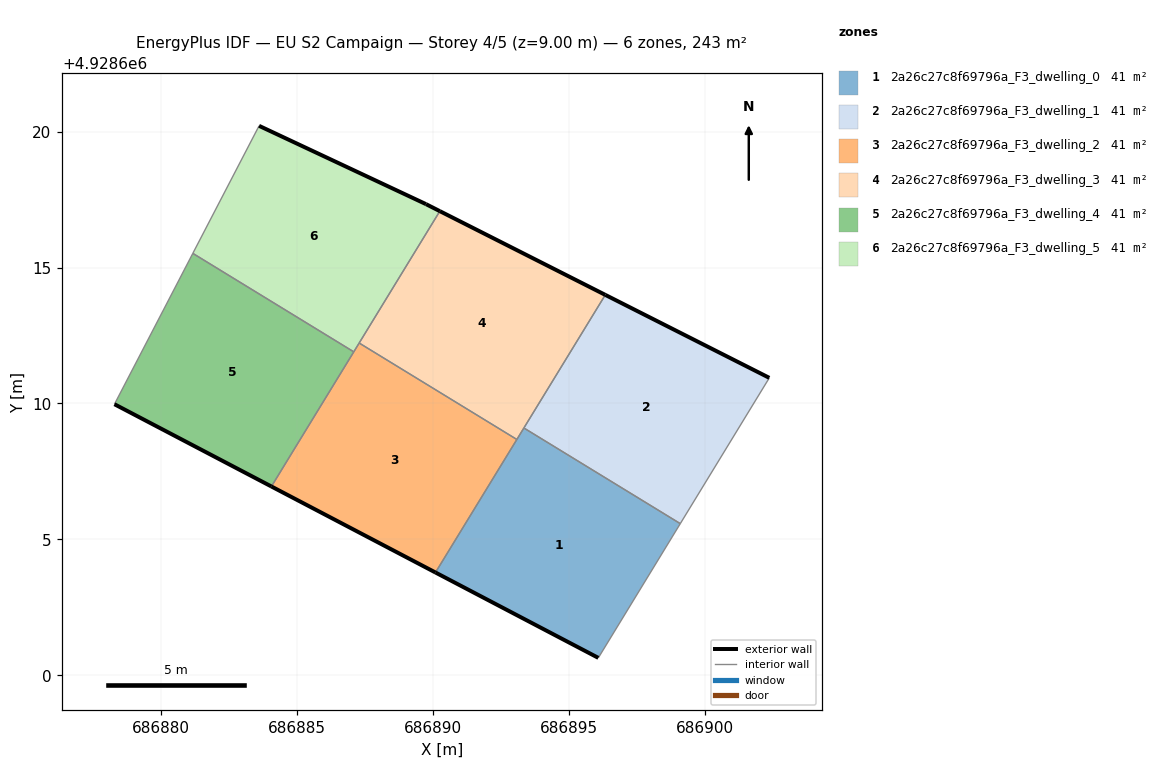
=== STOREY PLAN SPEC (per zone: floor XY polygon, exterior-wall plan segments, windows/doors) ===
zone 1: 2a26c27c8f69796a_F3_dwelling_0  (40.5 m²)
  floor: (686896.08, 4928600.64) (686899.09, 4928605.58) (686893.34, 4928609.10) (686890.09, 4928603.78)
  exterior wall: (686896.08, 4928600.64) – (686890.09, 4928603.78)  [6.8 m]
  interior walls: 4
zone 2: 2a26c27c8f69796a_F3_dwelling_1  (40.5 m²)
  floor: (686899.09, 4928605.58) (686902.37, 4928610.94) (686896.33, 4928613.99) (686893.34, 4928609.10)
  exterior wall: (686896.33, 4928613.99) – (686902.37, 4928610.94)  [6.8 m]
  interior walls: 3
zone 3: 2a26c27c8f69796a_F3_dwelling_2  (40.5 m²)
  floor: (686890.09, 4928603.78) (686893.08, 4928608.67) (686887.28, 4928612.22) (686884.05, 4928606.95)
  exterior wall: (686890.09, 4928603.78) – (686884.05, 4928606.95)  [6.8 m]
  interior walls: 4
zone 4: 2a26c27c8f69796a_F3_dwelling_3  (40.5 m²)
  floor: (686893.08, 4928608.67) (686896.33, 4928613.99) (686890.25, 4928617.07) (686887.28, 4928612.22)
  exterior wall: (686890.25, 4928617.07) – (686896.33, 4928613.99)  [6.8 m]
  interior walls: 4
zone 5: 2a26c27c8f69796a_F3_dwelling_4  (40.5 m²)
  floor: (686884.05, 4928606.95) (686887.08, 4928611.90) (686881.16, 4928615.52) (686878.28, 4928609.97)
  exterior wall: (686884.05, 4928606.95) – (686878.28, 4928609.97)  [6.5 m]
  interior walls: 3
zone 6: 2a26c27c8f69796a_F3_dwelling_5  (40.5 m²)
  floor: (686887.08, 4928611.90) (686890.25, 4928617.07) (686889.74, 4928617.33) (686883.60, 4928620.21) (686881.16, 4928615.52)
  exterior wall: (686883.60, 4928620.21) – (686889.74, 4928617.33)  [6.8 m]
  exterior wall: (686889.74, 4928617.33) – (686890.25, 4928617.07)  [0.6 m]
  interior walls: 4

=== DERIVED (storey summary) ===
Building: EU S2 Campaign
Storey: 4 of 5  (floor level z = 9.00 m)
Storey gross floor area: 243.2 m²
Zones on this storey: 6
  - 2a26c27c8f69796a_F3_dwelling_0: floor 40.5 m²; exterior wall 6.8 m (20.3 m²); WWR 0.0%
  - 2a26c27c8f69796a_F3_dwelling_1: floor 40.5 m²; exterior wall 6.8 m (20.3 m²); WWR 0.0%
  - 2a26c27c8f69796a_F3_dwelling_2: floor 40.5 m²; exterior wall 6.8 m (20.4 m²); WWR 0.0%
  - 2a26c27c8f69796a_F3_dwelling_3: floor 40.5 m²; exterior wall 6.8 m (20.5 m²); WWR 0.0%
  - 2a26c27c8f69796a_F3_dwelling_4: floor 40.5 m²; exterior wall 6.5 m (19.6 m²); WWR 0.0%
  - 2a26c27c8f69796a_F3_dwelling_5: floor 40.5 m²; exterior wall 7.4 m (22.1 m²); WWR 0.0%
Zone adjacency (shared interzone walls):
  - 2a26c27c8f69796a_F3_dwelling_0 ↔ 2a26c27c8f69796a_F3_dwelling_1
  - 2a26c27c8f69796a_F3_dwelling_0 ↔ 2a26c27c8f69796a_F3_dwelling_2
  - 2a26c27c8f69796a_F3_dwelling_0 ↔ 2a26c27c8f69796a_F3_dwelling_3
  - 2a26c27c8f69796a_F3_dwelling_1 ↔ 2a26c27c8f69796a_F3_dwelling_3
  - 2a26c27c8f69796a_F3_dwelling_2 ↔ 2a26c27c8f69796a_F3_dwelling_3
  - 2a26c27c8f69796a_F3_dwelling_2 ↔ 2a26c27c8f69796a_F3_dwelling_4
  - 2a26c27c8f69796a_F3_dwelling_2 ↔ 2a26c27c8f69796a_F3_dwelling_5
  - 2a26c27c8f69796a_F3_dwelling_3 ↔ 2a26c27c8f69796a_F3_dwelling_5
  - 2a26c27c8f69796a_F3_dwelling_4 ↔ 2a26c27c8f69796a_F3_dwelling_5